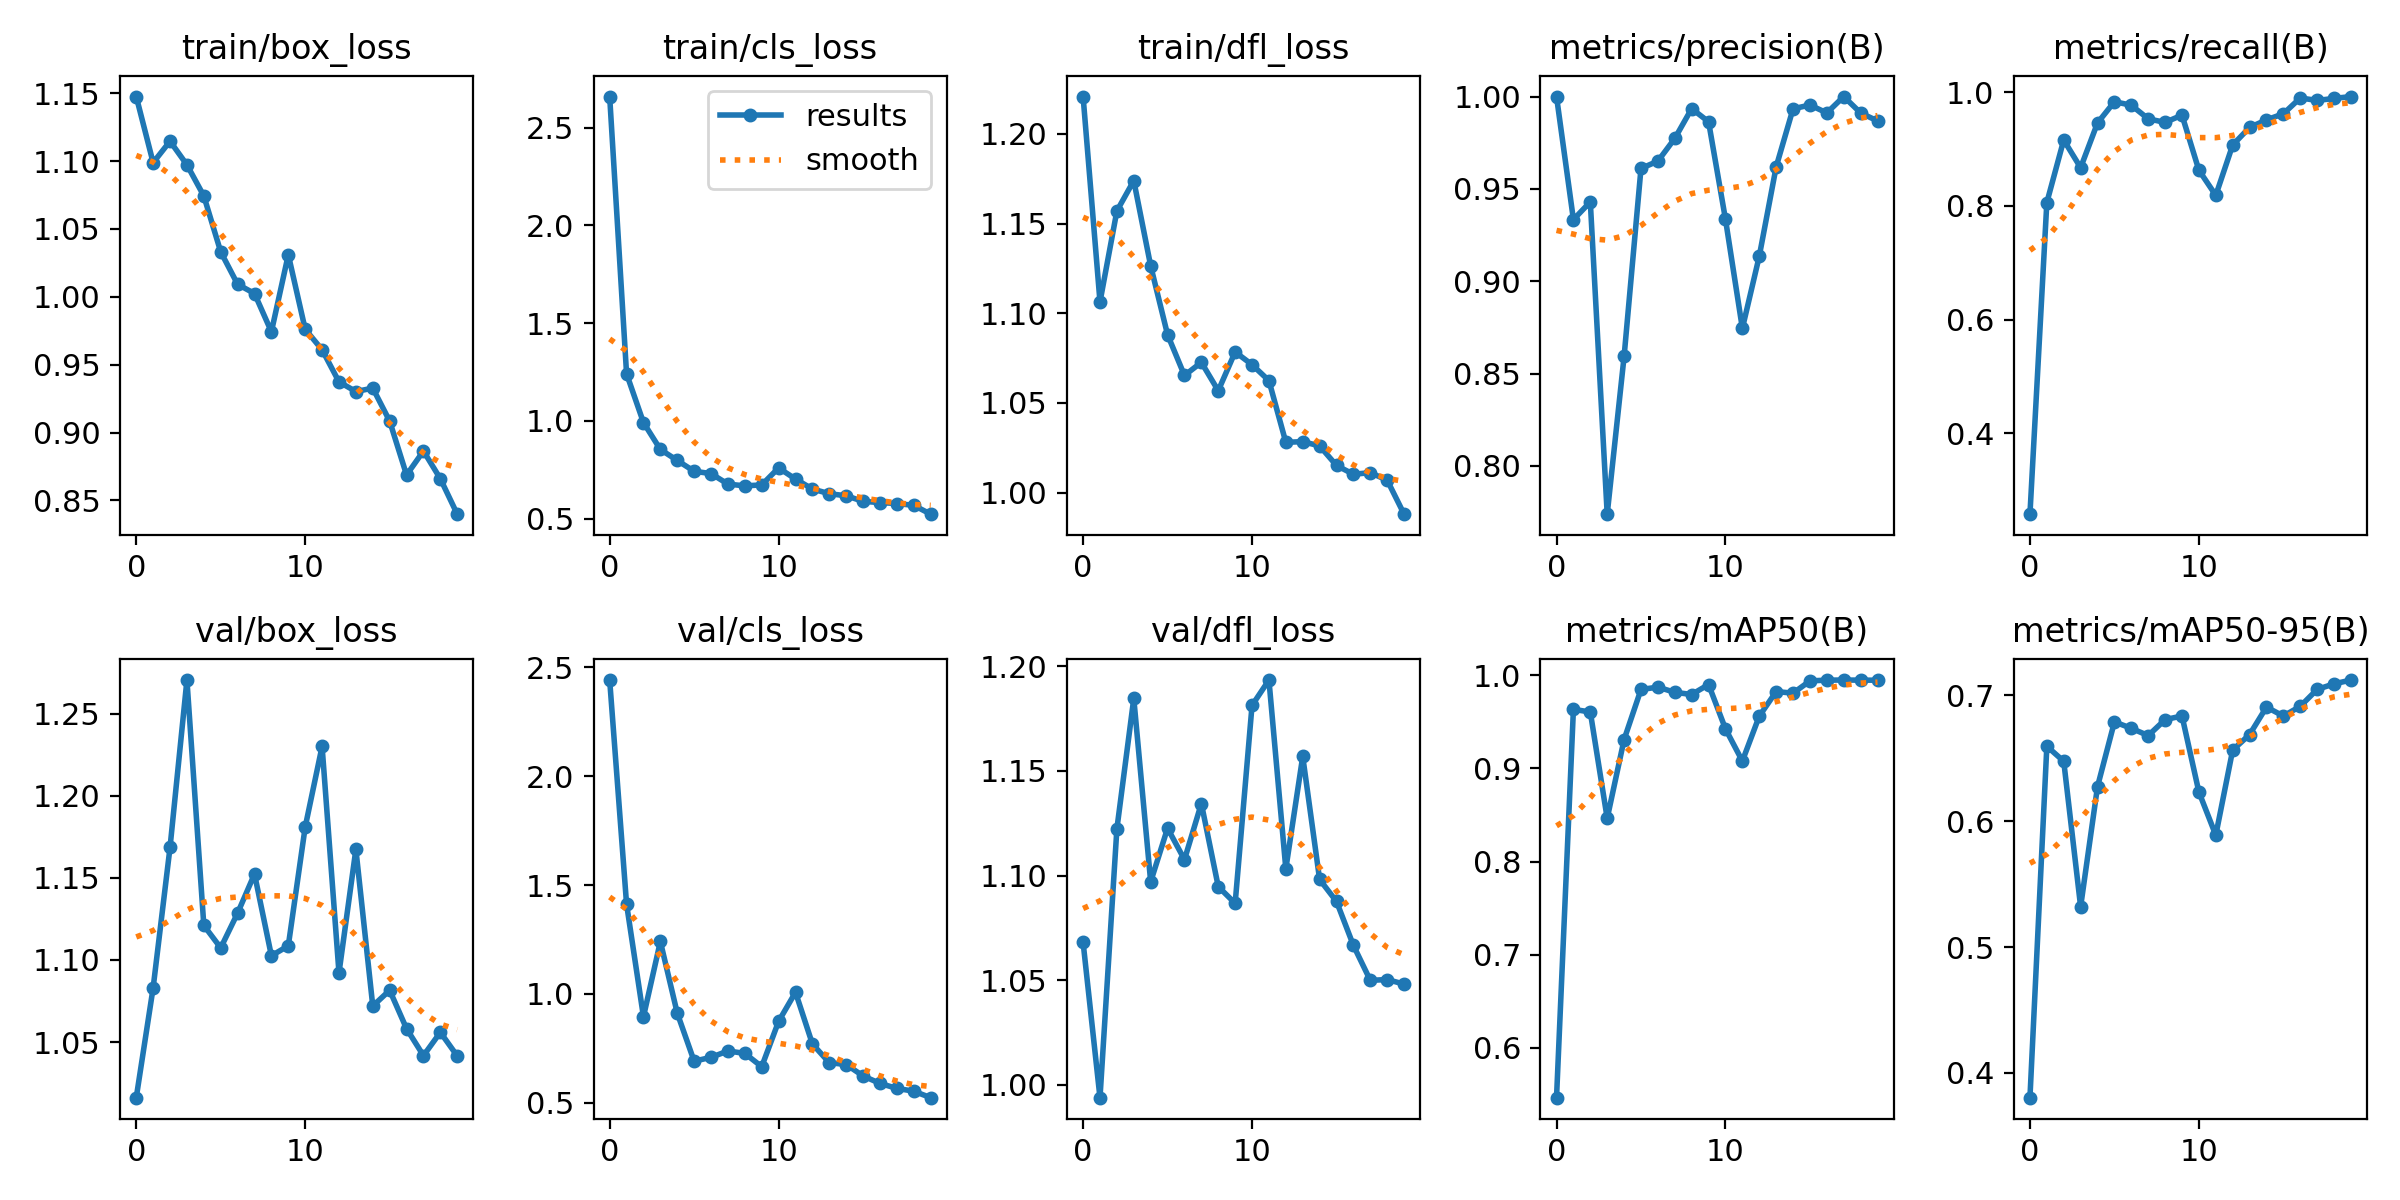

The data file committed next to this chart (first rows):
epoch, train/box_loss, train/cls_loss, train/dfl_loss, metrics/precision(B), metrics/recall(B), metrics/mAP50(B), metrics/mAP50-95(B), val/box_loss, val/cls_loss, val/dfl_loss, lr/pg0, lr/pg1, lr/pg2
0, 1.147, 2.659, 1.221, 1, 0.258, 0.5463, 0.3803, 1.016, 2.441, 1.068, 0.0002, 0.0002, 0.0002
1, 1.099, 1.242, 1.106, 0.9334, 0.806, 0.9635, 0.6595, 1.083, 1.413, 0.9939, 0.0003992, 0.0003992, 0.0003992
2, 1.115, 0.992, 1.157, 0.943, 0.9159, 0.9606, 0.6476, 1.169, 0.8955, 1.122, 0.0005766, 0.0005766, 0.0005766
3, 1.097, 0.8546, 1.174, 0.7739, 0.8673, 0.8464, 0.532, 1.27, 1.241, 1.185, 0.0007323, 0.0007323, 0.0007323
4, 1.074, 0.7983, 1.126, 0.8593, 0.9459, 0.931, 0.6275, 1.121, 0.9121, 1.097, 0.0008662, 0.0008662, 0.0008662
5, 1.033, 0.7429, 1.088, 0.9611, 0.9832, 0.9848, 0.6788, 1.107, 0.6916, 1.123, 0.0009782, 0.0009782, 0.0009782
6, 1.009, 0.731, 1.065, 0.965, 0.9771, 0.9873, 0.6738, 1.129, 0.7094, 1.108, 0.001069, 0.001069, 0.001069
7, 1.002, 0.6772, 1.073, 0.9773, 0.9531, 0.9817, 0.668, 1.152, 0.7385, 1.134, 0.001137, 0.001137, 0.001137
8, 0.9742, 0.6683, 1.057, 0.9935, 0.9469, 0.9794, 0.6806, 1.103, 0.7273, 1.095, 0.001184, 0.001184, 0.001184
9, 1.031, 0.6729, 1.078, 0.9864, 0.9596, 0.9901, 0.6836, 1.109, 0.6664, 1.087, 0.001109, 0.001109, 0.001109
10, 0.9761, 0.7602, 1.071, 0.9336, 0.8628, 0.9425, 0.6232, 1.181, 0.8744, 1.181, 0.001109, 0.001109, 0.001109
11, 0.961, 0.703, 1.062, 0.8745, 0.8186, 0.9079, 0.5888, 1.23, 1.008, 1.193, 0.00101, 0.00101, 0.00101
12, 0.9374, 0.6521, 1.028, 0.9135, 0.9071, 0.9561, 0.6565, 1.092, 0.7707, 1.103, 0.000911, 0.000911, 0.000911
13, 0.9302, 0.628, 1.028, 0.9619, 0.9381, 0.9825, 0.6688, 1.167, 0.6846, 1.157, 0.000812, 0.000812, 0.000812
14, 0.9327, 0.6175, 1.026, 0.9934, 0.9513, 0.9808, 0.6906, 1.072, 0.6763, 1.098, 0.000713, 0.000713, 0.000713
15, 0.9084, 0.589, 1.015, 0.9954, 0.9621, 0.994, 0.6835, 1.081, 0.6239, 1.088, 0.000614, 0.000614, 0.000614
16, 0.8687, 0.5827, 1.01, 0.9911, 0.9898, 0.9948, 0.6912, 1.058, 0.5895, 1.067, 0.000515, 0.000515, 0.000515
17, 0.8864, 0.5777, 1.011, 1, 0.9855, 0.9949, 0.7047, 1.042, 0.5667, 1.05, 0.000416, 0.000416, 0.000416
18, 0.866, 0.5686, 1.007, 0.9911, 0.989, 0.9948, 0.7091, 1.056, 0.5539, 1.05, 0.000317, 0.000317, 0.000317
19, 0.8398, 0.5234, 0.9879, 0.9868, 0.9923, 0.9947, 0.7121, 1.042, 0.5241, 1.048, 0.000218, 0.000218, 0.000218
